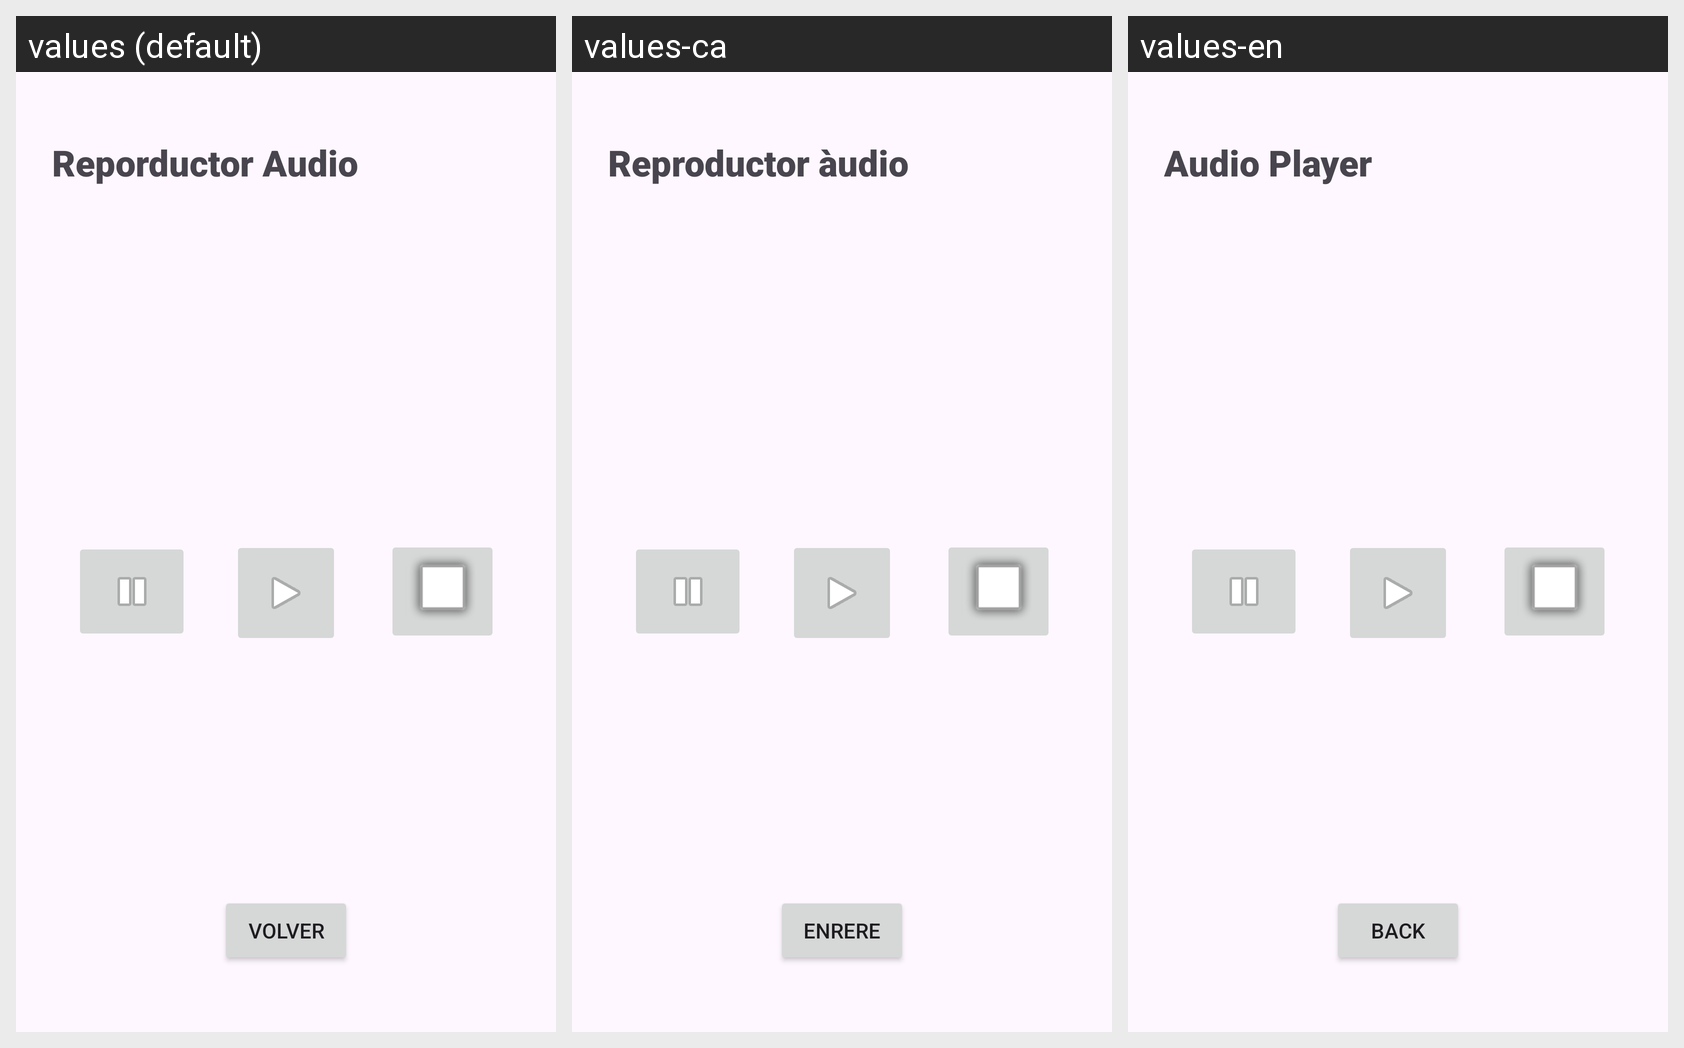

The same Android screen rendered under several of its app's locales, left to right. List the strings drawn on it with the default value and each locale's translation.
Android screen res/layout/activity_reproductor.xml rendered under 3 locales, left to right: values (default), values-ca, values-en. Device: Nexus 5 (rendered at 1080×1920; each locale shown at half size, 540×960, under a caption strip naming it); theme Theme.GestionAudios.
Strings drawn on this screen, with the default value and each locale's value (text and hints the layout hard-codes appear in the picture but are not listed):

label3
  values: Reporductor Audio
  values-ca: Reproductor àudio
  values-en: Audio Player

boton2
  values: VOLVER
  values-ca: ENRERE
  values-en: BACK
